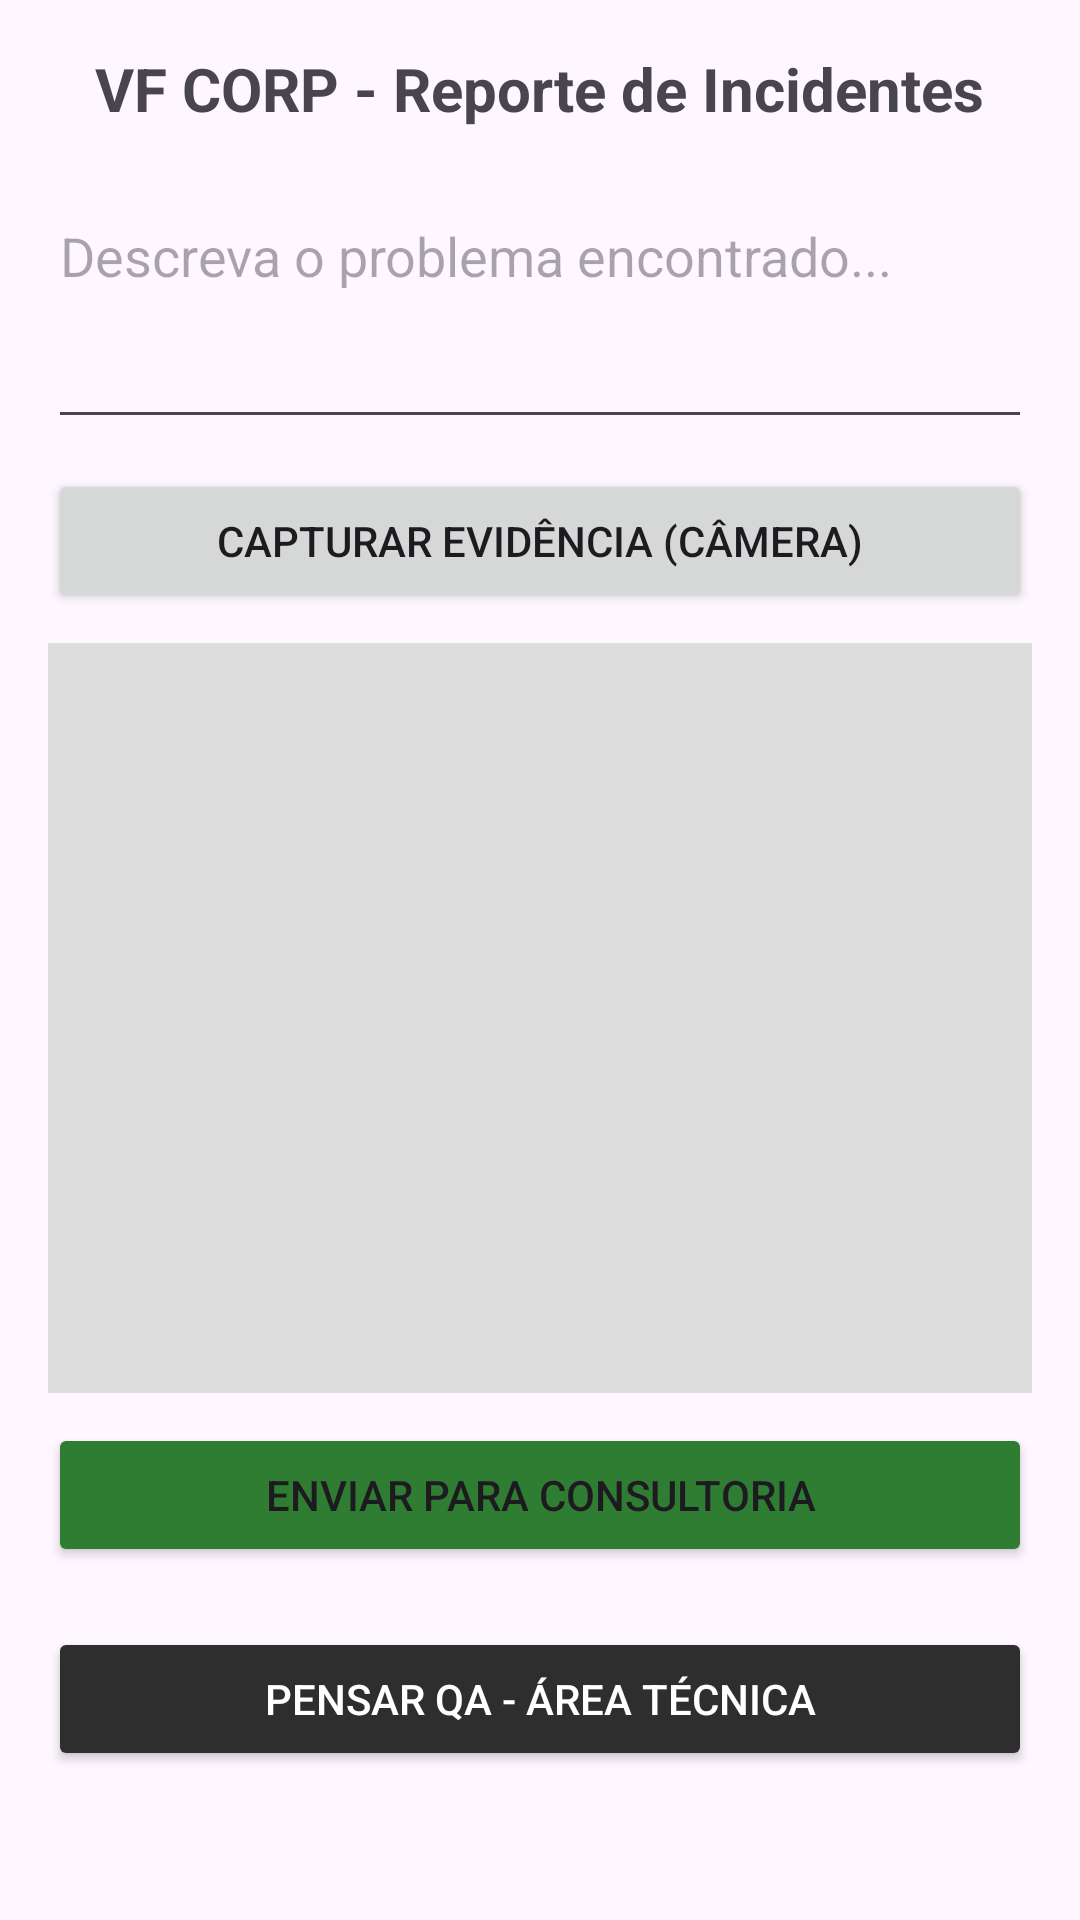

This screen was rendered from an Android layout file. Write that file and the resources it references.
<!-- AndroidManifest.xml: application theme Theme.BugReport_VF_CORP -->
<!-- res/layout/activity_main.xml -->
<?xml version="1.0" encoding="utf-8"?>
<LinearLayout xmlns:android="http://schemas.android.com/apk/res/android"
    android:id="@+id/main"
    android:layout_width="match_parent"
    android:layout_height="match_parent"
    android:orientation="vertical"
    android:padding="16dp">

    <TextView
        android:layout_width="wrap_content"
        android:layout_height="wrap_content"
        android:layout_gravity="center"
        android:layout_marginBottom="20dp"
        android:text="VF CORP - Reporte de Incidentes"
        android:textSize="20sp"
        android:textStyle="bold" />

    <EditText
        android:id="@+id/editDescription"
        android:layout_width="match_parent"
        android:layout_height="wrap_content"
        android:hint="Descreva o problema encontrado..."
        android:minLines="3"
        android:gravity="top"/>

    <Button
        android:id="@+id/btnCamera"
        android:layout_width="match_parent"
        android:layout_height="wrap_content"
        android:text="Capturar Evidência (Câmera)"
        android:layout_marginTop="10dp"/>

    <ImageView
        android:id="@+id/imgPreview"
        android:layout_width="match_parent"
        android:layout_height="250dp"
        android:layout_marginTop="10dp"
        android:background="#DDDDDD"
        android:scaleType="centerInside"/>

    <Button
        android:id="@+id/btnSend"
        android:layout_width="match_parent"
        android:layout_height="wrap_content"
        android:text="Enviar para Consultoria"
        android:layout_marginTop="10dp"
        android:backgroundTint="#2E7D32"/>

    <Button
        android:id="@+id/btnPensarQA"
        android:layout_width="match_parent"
        android:layout_height="wrap_content"
        android:text="PENSAR QA - ÁREA TÉCNICA"
        android:backgroundTint="#2E2E2E"
        android:textColor="#FFFFFF"
        android:layout_marginTop="20dp" />
</LinearLayout>
<!-- resources referenced by this layout -->
<resources>
  <style name="Theme.BugReport_VF_CORP" parent="Base.Theme.BugReport_VF_CORP" />
  <style name="Base.Theme.BugReport_VF_CORP" parent="Theme.Material3.DayNight.NoActionBar">
          
          
      </style>
</resources>
